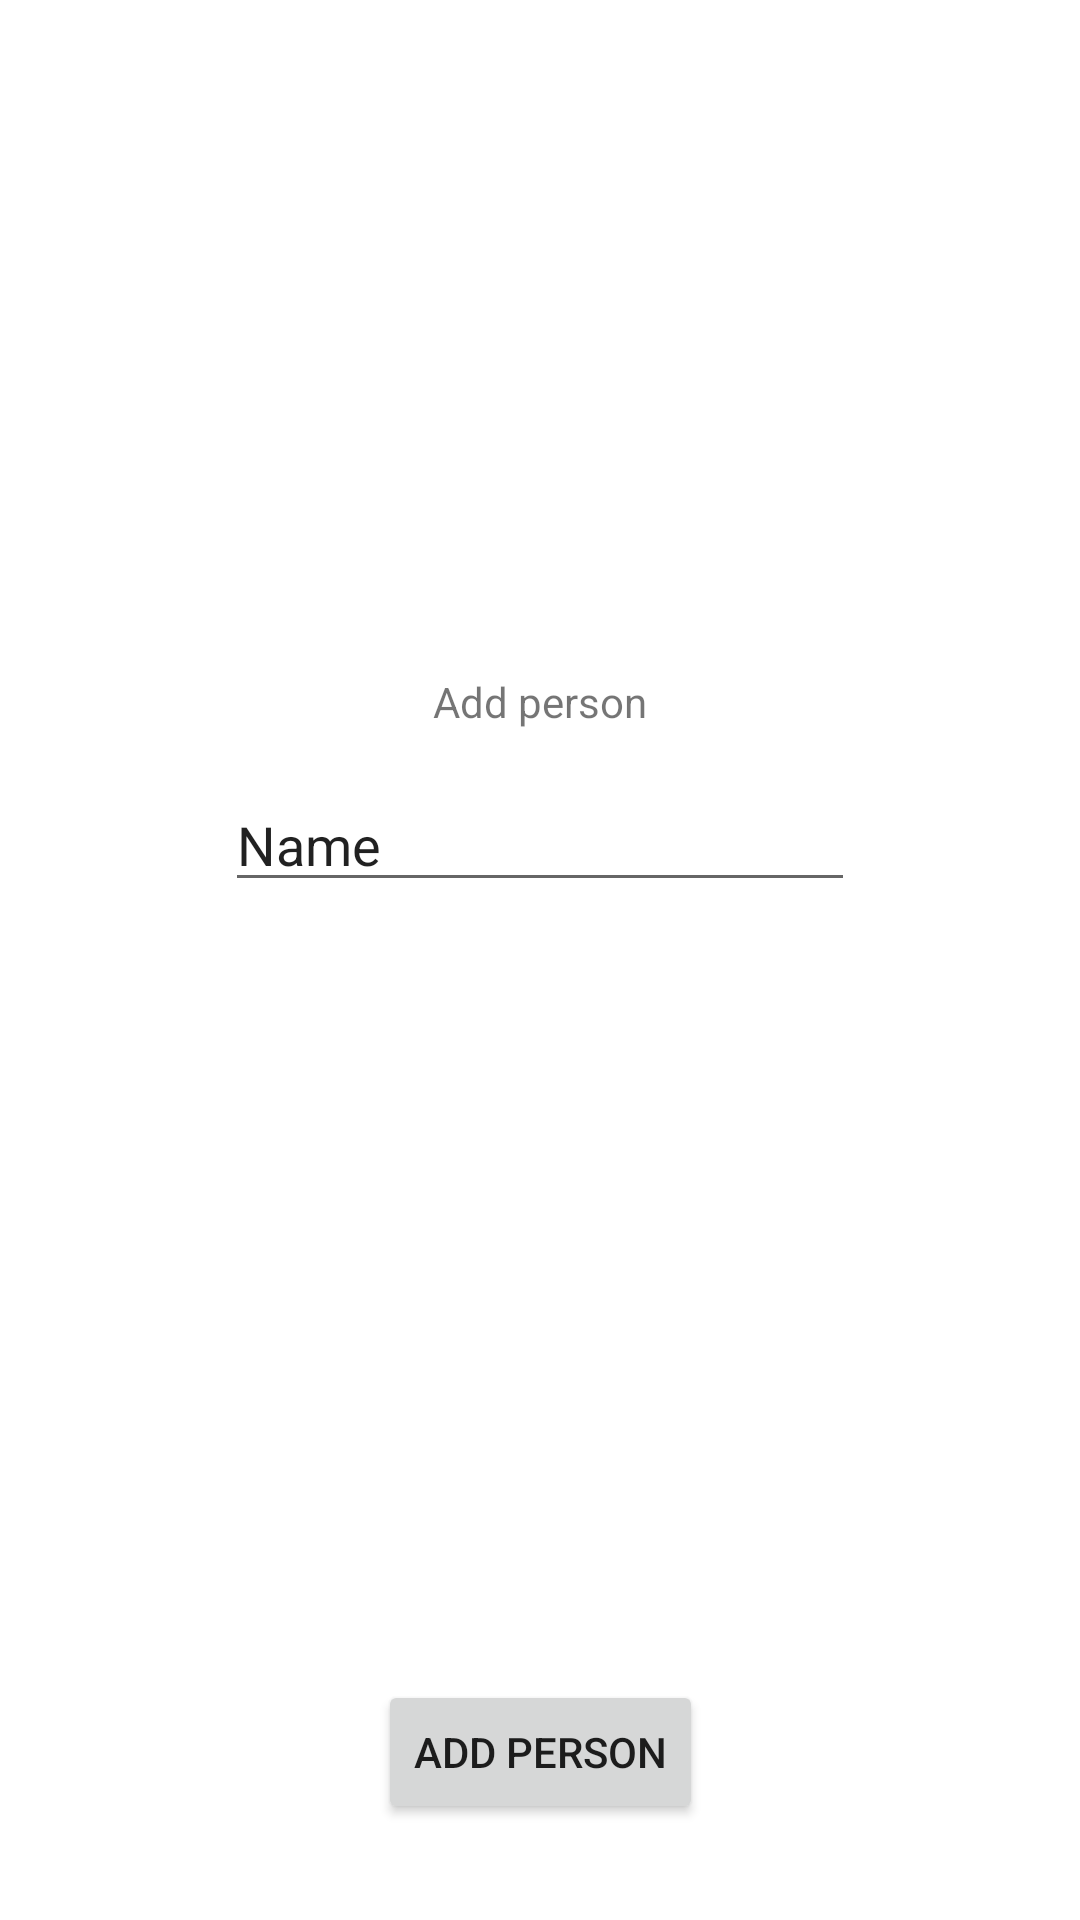

The Android layout XML behind this screen, and the referenced resources:
<!-- AndroidManifest.xml: application theme Theme.Stempl -->
<!-- res/layout/activity_add_person.xml -->
<?xml version="1.0" encoding="utf-8"?>
<androidx.constraintlayout.widget.ConstraintLayout xmlns:android="http://schemas.android.com/apk/res/android"
    xmlns:app="http://schemas.android.com/apk/res-auto"
    xmlns:tools="http://schemas.android.com/tools"
    android:screenOrientation="landscape"
    android:layout_width="match_parent"
    android:layout_height="match_parent"
    tools:context=".AddPersonActivity">

    <EditText
        android:id="@+id/etPersonName"
        android:layout_width="wrap_content"
        android:layout_height="wrap_content"
        android:ems="10"
        android:inputType="textPersonName"
        android:text="Name"
        app:layout_constraintBottom_toTopOf="@+id/addPersonButton"
        app:layout_constraintEnd_toEndOf="parent"
        app:layout_constraintStart_toStartOf="parent"
        app:layout_constraintTop_toTopOf="parent" />

    <Button
        android:id="@+id/addPersonButton"
        android:layout_width="wrap_content"
        android:layout_height="wrap_content"
        android:layout_marginBottom="32dp"
        android:onClick="addPerson"
        android:text="Add Person"
        app:layout_constraintBottom_toBottomOf="parent"
        app:layout_constraintEnd_toEndOf="parent"
        app:layout_constraintStart_toStartOf="parent" />

    <TextView
        android:id="@+id/textView"
        android:layout_width="wrap_content"
        android:layout_height="wrap_content"
        android:layout_marginBottom="16dp"
        android:text="Add person"
        app:layout_constraintBottom_toTopOf="@+id/etPersonName"
        app:layout_constraintEnd_toEndOf="parent"
        app:layout_constraintStart_toStartOf="parent" />
</androidx.constraintlayout.widget.ConstraintLayout>
<!-- resources referenced by this layout -->
<resources>
  <style name="Theme.Stempl" parent="Theme.MaterialComponents.DayNight.DarkActionBar">
          
          <item name="colorPrimary">@color/purple_500</item>
          <item name="colorPrimaryVariant">@color/purple_700</item>
          <item name="colorOnPrimary">@color/white</item>
          
          <item name="colorSecondary">@color/teal_200</item>
          <item name="colorSecondaryVariant">@color/teal_700</item>
          <item name="colorOnSecondary">@color/black</item>
          
          <item name="android:statusBarColor" tools:targetApi="l">?attr/colorPrimaryVariant</item>
          
      </style>
  <color name="purple_500">#FF6200EE</color>
  <color name="purple_700">#FF3700B3</color>
  <color name="white">#FFFFFFFF</color>
  <color name="teal_200">#FF03DAC5</color>
  <color name="teal_700">#FF018786</color>
  <color name="black">#FF000000</color>
</resources>
